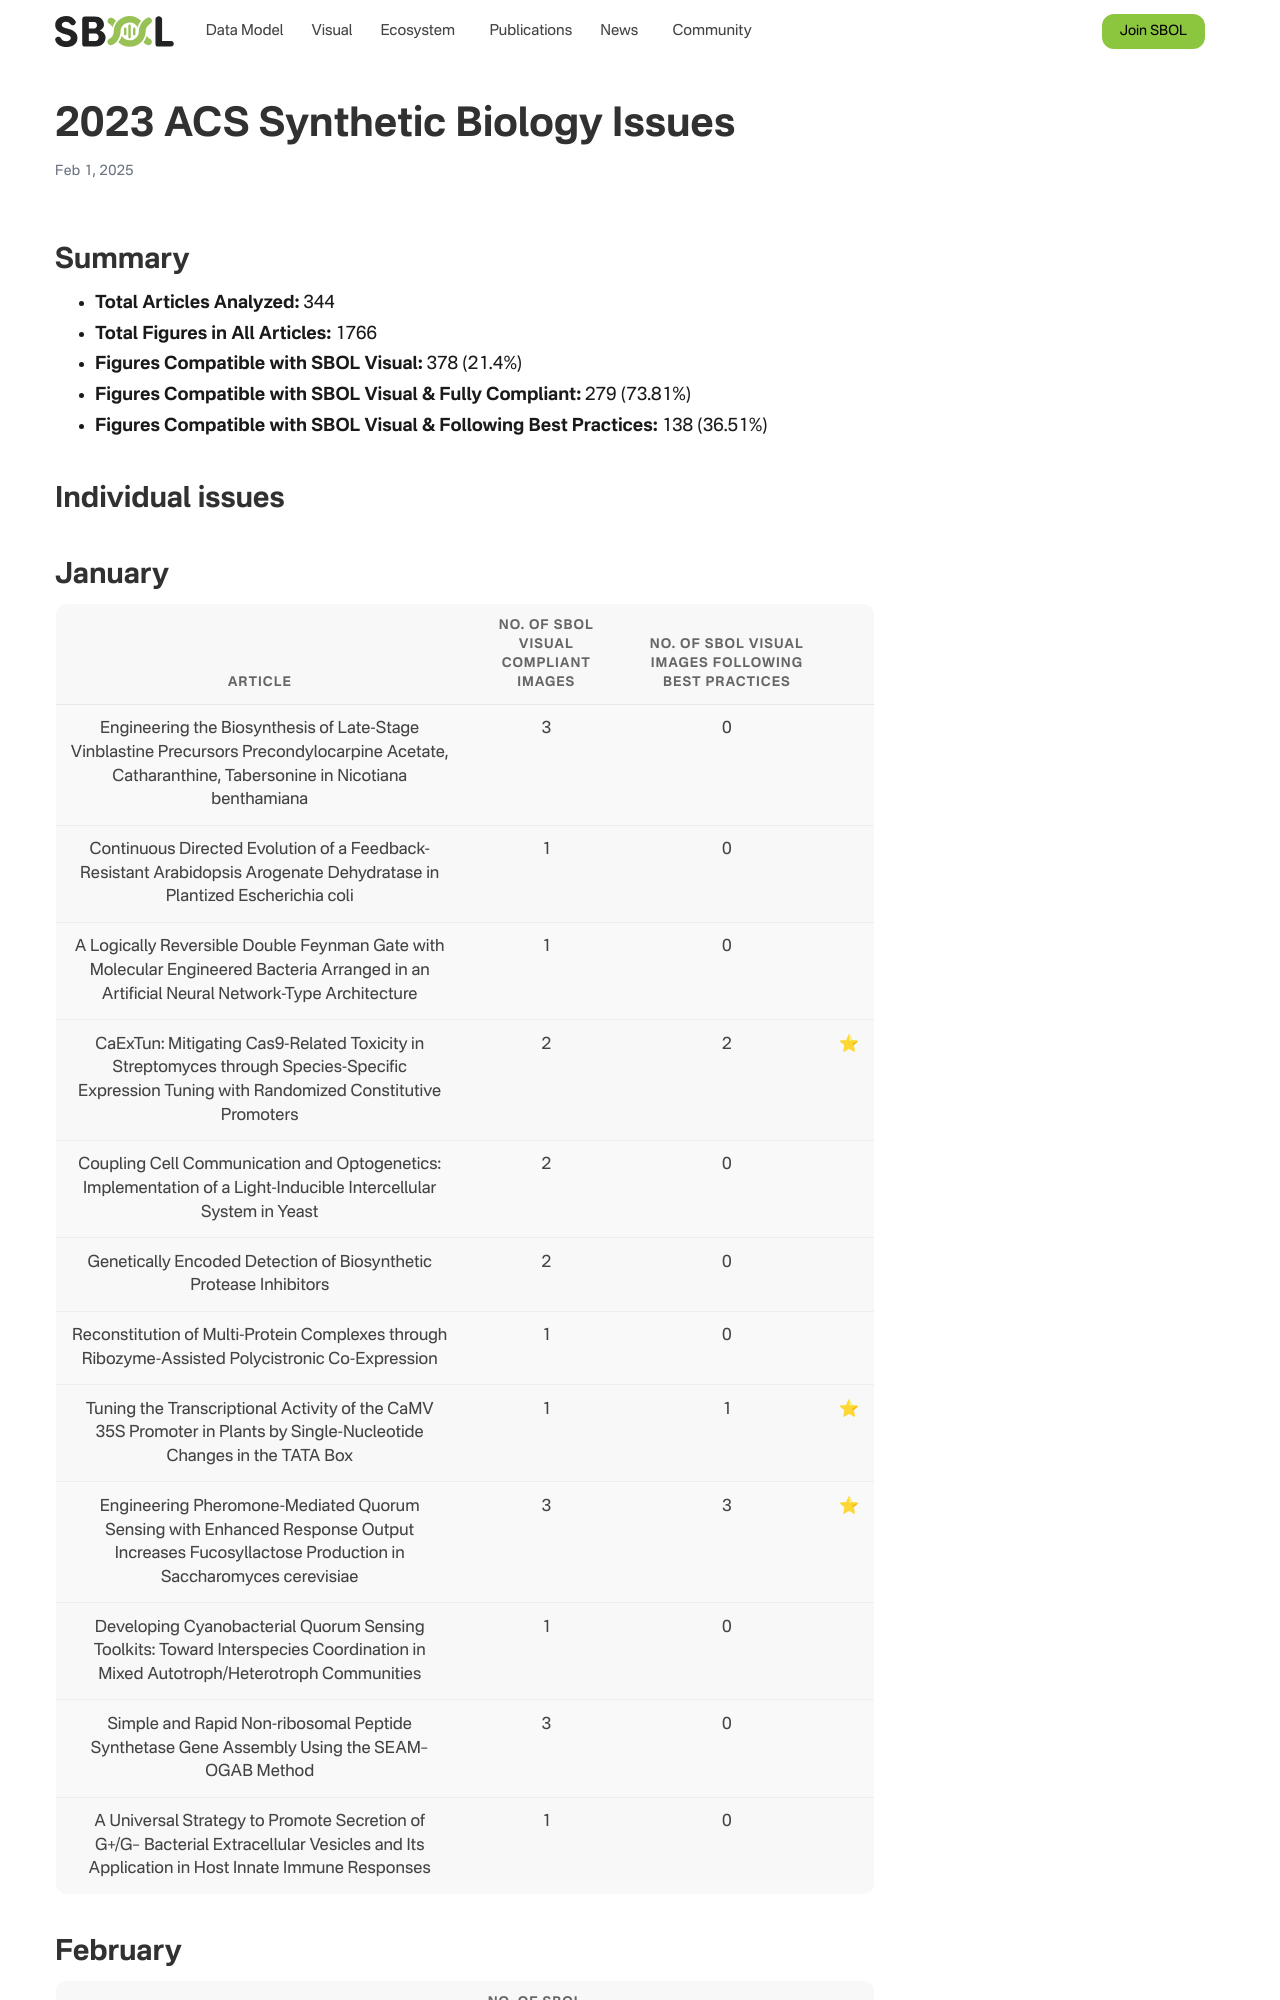

repository: SynBioDex/SbolStandardWebsite · page: sbolv-10-years/acs-2023/index.html · generator: jekyll

---  
title: 2023 ACS Synthetic Biology Issues  
  
# View.  
#   1 = List  
#   2 = Compact  
#   3 = Card  
#   4 = Citation  
view: 3  
  
# Optional header image (relative to `static/img/` folder).  
header:  
  caption: ""  
  image: ""  
---
# Summary
  
- **Total Articles Analyzed:** 344  
- **Total Figures in All Articles:** 1766  
- **Figures Compatible with SBOL Visual:** 378 (21.4%)  
- **Figures Compatible with SBOL Visual & Fully Compliant:** 279 (73.81%)  
- **Figures Compatible with SBOL Visual & Following Best Practices:** 138 (36.51%)
# Individual issues

## January

|Article|No. of SBOL Visual complaint images|No. of SBOL Visual images following Best practices||
| :---: | :---: | :---: | :---: |
|Engineering the Biosynthesis of Late-Stage Vinblastine Precursors Precondylocarpine Acetate, Catharanthine, Tabersonine in Nicotiana benthamiana|3|0||
|Continuous Directed Evolution of a Feedback-Resistant Arabidopsis Arogenate Dehydratase in Plantized Escherichia coli|1|0||
|A Logically Reversible Double Feynman Gate with Molecular Engineered Bacteria Arranged in an Artificial Neural Network-Type Architecture|1|0||
|CaExTun: Mitigating Cas9-Related Toxicity in Streptomyces through Species-Specific Expression Tuning with Randomized Constitutive Promoters|2|2|:star:|
|Coupling Cell Communication and Optogenetics: Implementation of a Light-Inducible Intercellular System in Yeast|2|0||
|Genetically Encoded Detection of Biosynthetic Protease Inhibitors|2|0||
|Reconstitution of Multi-Protein Complexes through Ribozyme-Assisted Polycistronic Co-Expression|1|0||
|Tuning the Transcriptional Activity of the CaMV 35S Promoter in Plants by Single-Nucleotide Changes in the TATA Box|1|1|:star:|
|Engineering Pheromone-Mediated Quorum Sensing with Enhanced Response Output Increases Fucosyllactose Production in Saccharomyces cerevisiae|3|3|:star:|
|Developing Cyanobacterial Quorum Sensing Toolkits: Toward Interspecies Coordination in Mixed Autotroph/Heterotroph Communities|1|0||
|Simple and Rapid Non-ribosomal Peptide Synthetase Gene Assembly Using the SEAM–OGAB Method|3|0||
|A Universal Strategy to Promote Secretion of G+/G– Bacterial Extracellular Vesicles and Its Application in Host Innate Immune Responses|1|0||
